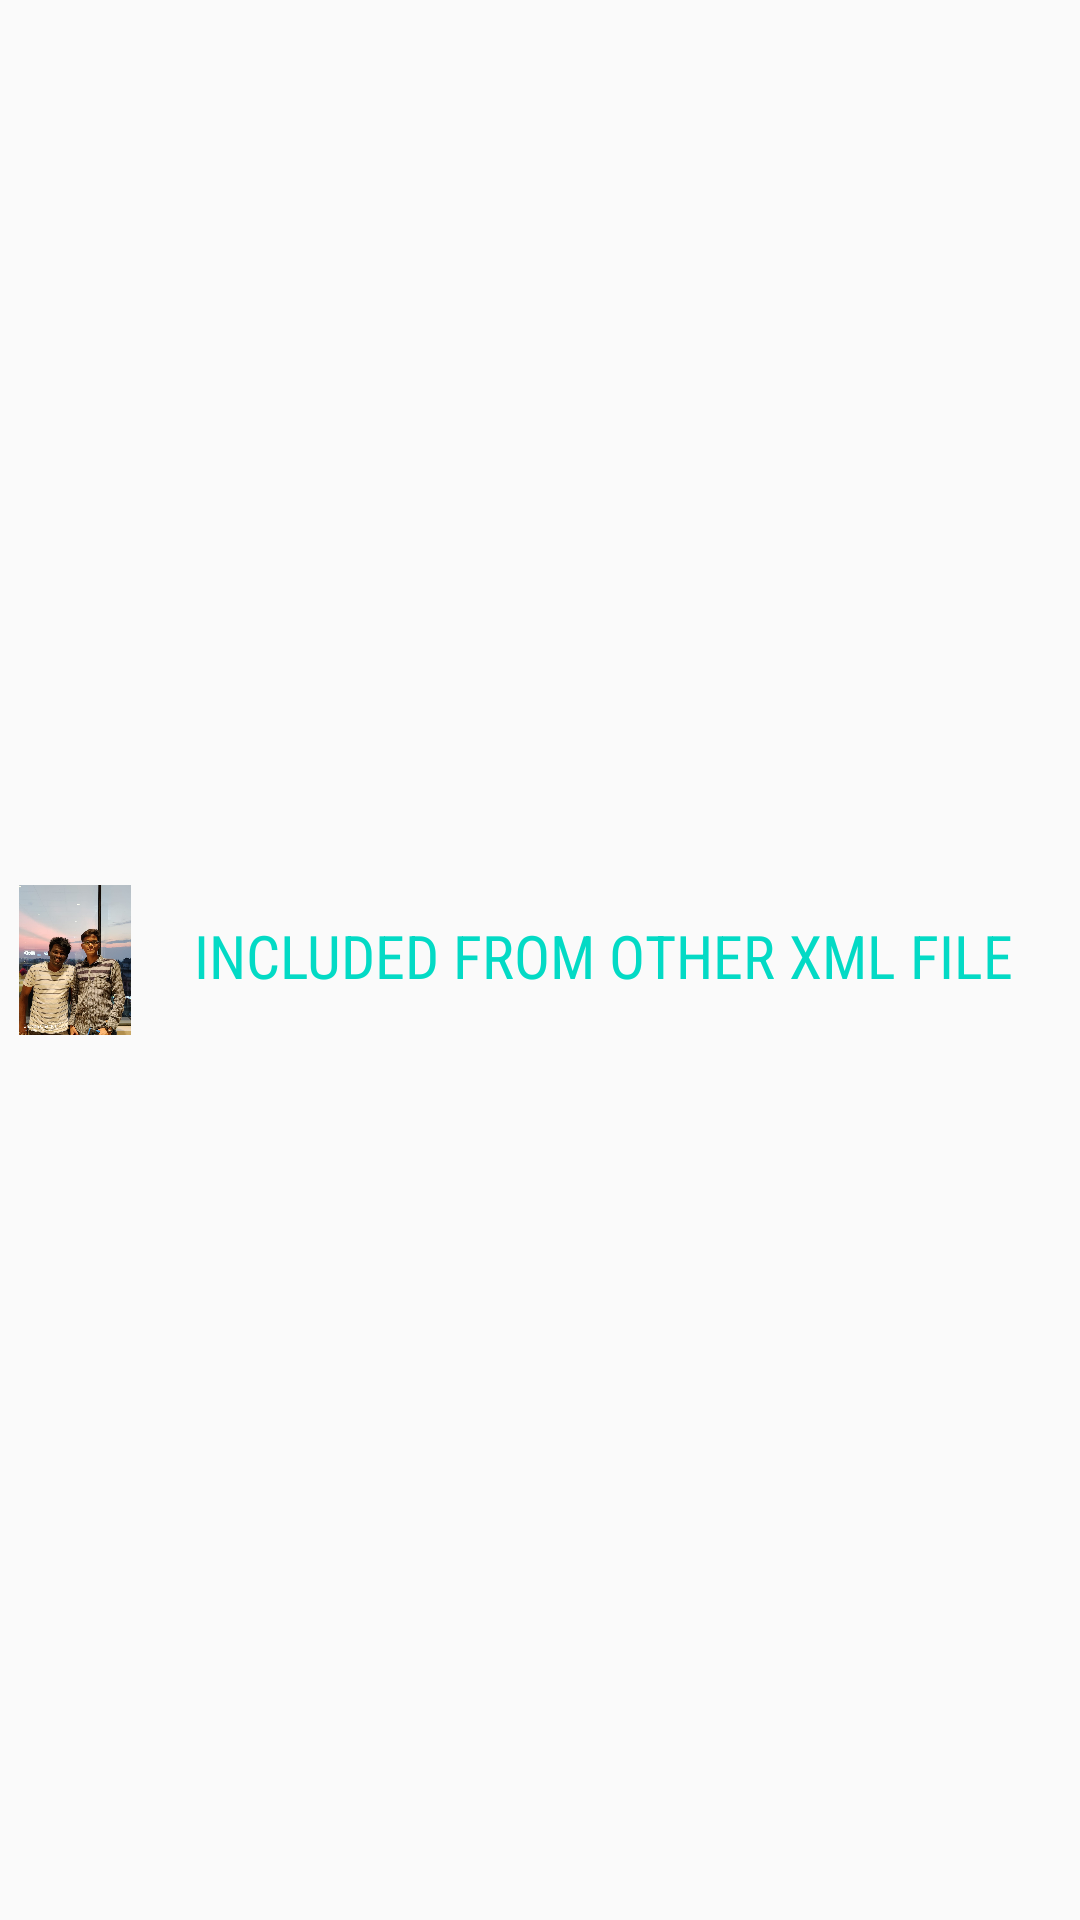

Reconstruct the res/layout file that produces this screen, plus the resources it refers to.
<!-- AndroidManifest.xml: application theme Theme.MaterialComponents.Light.Bridge -->
<!-- res/layout/logofile.xml -->
<?xml version="1.0" encoding="utf-8"?>
<RelativeLayout
    xmlns:android="http://schemas.android.com/apk/res/android" android:layout_width="match_parent"
    android:layout_height="wrap_content">


    <ImageView
        android:layout_width="50dp"
        android:layout_height="50dp"
        android:layout_marginTop="10dp"
        android:src="@mipmap/naveenappicon"
        android:layout_centerVertical="true"
        android:id="@+id/logo"/>

    <TextView
        android:layout_width="match_parent"
        android:layout_height="50dp"
        android:layout_toRightOf="@+id/logo"
        android:layout_marginTop="10dp"
        android:layout_centerVertical="true"
        android:text=" INCLUDED FROM OTHER XML FILE"
        android:textColor="@color/colorAccent"
        android:fontFamily="sans-serif-condensed"
        android:textSize="20dp"
        android:padding="10dp"
        >

    </TextView>

</RelativeLayout>
<!-- resources referenced by this layout -->
<resources>
  <color name="colorAccent">#03DAC5</color>
  <!-- mipmap naveenappicon: jpg bitmap (mipmap-xxhdpi, 152873 bytes) -->
</resources>
